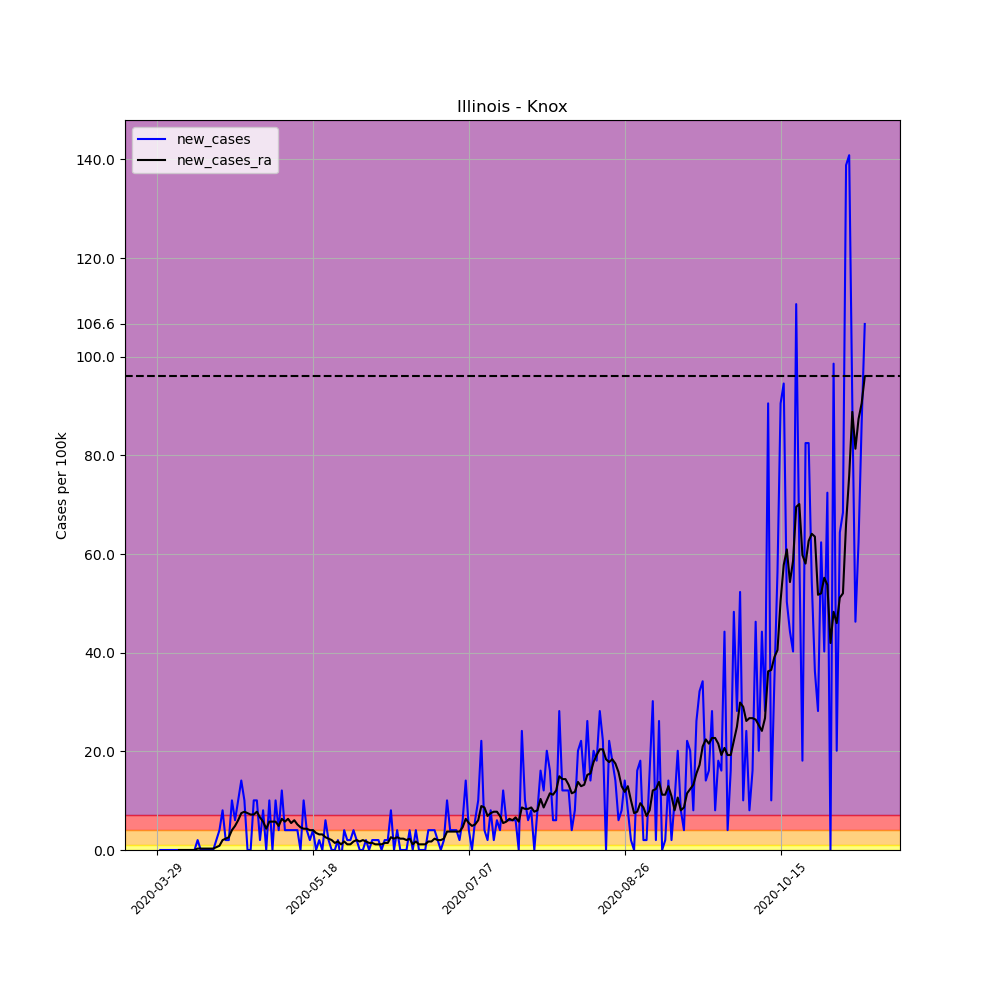

The table this chart was drawn from, first rows:
, date, county, state, fips, cases, deaths, COUNTY, STNAME, CTYNAME, POPESTIMATE2019, per_100k, per_100k_ra, new_cases, new_cases_ra
444204, 2020-03-29, Knox, Illinois, 17095, 1, 0, 95, Illinois, Knox, 49699, 2.012, , , 
444205, 2020-03-30, Knox, Illinois, 17095, 1, 0, 95, Illinois, Knox, 49699, 2.012, , 0.0, 
444206, 2020-03-31, Knox, Illinois, 17095, 1, 0, 95, Illinois, Knox, 49699, 2.012, , 0.0, 
444207, 2020-04-01, Knox, Illinois, 17095, 1, 0, 95, Illinois, Knox, 49699, 2.012, , 0.0, 
444208, 2020-04-02, Knox, Illinois, 17095, 1, 0, 95, Illinois, Knox, 49699, 2.012, , 0.0, 
444209, 2020-04-03, Knox, Illinois, 17095, 1, 0, 95, Illinois, Knox, 49699, 2.012, , 0.0, 
444210, 2020-04-04, Knox, Illinois, 17095, 1, 0, 95, Illinois, Knox, 49699, 2.012, 2.012, 0.0, 
444211, 2020-04-05, Knox, Illinois, 17095, 1, 0, 95, Illinois, Knox, 49699, 2.012, 2.012, 0.0, 0.0
444212, 2020-04-06, Knox, Illinois, 17095, 1, 0, 95, Illinois, Knox, 49699, 2.012, 2.012, 0.0, 0.0
444213, 2020-04-07, Knox, Illinois, 17095, 1, 0, 95, Illinois, Knox, 49699, 2.012, 2.012, 0.0, 0.0
444214, 2020-04-08, Knox, Illinois, 17095, 1, 0, 95, Illinois, Knox, 49699, 2.012, 2.012, 0.0, 0.0
444215, 2020-04-09, Knox, Illinois, 17095, 1, 0, 95, Illinois, Knox, 49699, 2.012, 2.012, 0.0, 0.0
444216, 2020-04-10, Knox, Illinois, 17095, 1, 0, 95, Illinois, Knox, 49699, 2.012, 2.012, 0.0, 0.0
444217, 2020-04-11, Knox, Illinois, 17095, 2, 0, 95, Illinois, Knox, 49699, 4.024, 2.3, 2.012, 0.2874
444218, 2020-04-12, Knox, Illinois, 17095, 2, 0, 95, Illinois, Knox, 49699, 4.024, 2.587, 0.0, 0.2874
444219, 2020-04-13, Knox, Illinois, 17095, 2, 0, 95, Illinois, Knox, 49699, 4.024, 2.874, 0.0, 0.2874
444220, 2020-04-14, Knox, Illinois, 17095, 2, 0, 95, Illinois, Knox, 49699, 4.024, 3.162, 0.0, 0.2874
444221, 2020-04-15, Knox, Illinois, 17095, 2, 0, 95, Illinois, Knox, 49699, 4.024, 3.449, 0.0, 0.2874
444222, 2020-04-16, Knox, Illinois, 17095, 2, 0, 95, Illinois, Knox, 49699, 4.024, 3.737, 0.0, 0.2874
444223, 2020-04-17, Knox, Illinois, 17095, 3, 0, 95, Illinois, Knox, 49699, 6.036, 4.312, 2.012, 0.5749
444224, 2020-04-18, Knox, Illinois, 17095, 5, 0, 95, Illinois, Knox, 49699, 10.06, 5.174, 4.024, 0.8623
444225, 2020-04-19, Knox, Illinois, 17095, 9, 0, 95, Illinois, Knox, 49699, 18.11, 7.186, 8.048, 2.012
444226, 2020-04-20, Knox, Illinois, 17095, 10, 0, 95, Illinois, Knox, 49699, 20.12, 9.486, 2.012, 2.3
444227, 2020-04-21, Knox, Illinois, 17095, 11, 0, 95, Illinois, Knox, 49699, 22.13, 12.07, 2.012, 2.587
444228, 2020-04-22, Knox, Illinois, 17095, 16, 0, 95, Illinois, Knox, 49699, 32.19, 16.1, 10.06, 4.024
444229, 2020-04-23, Knox, Illinois, 17095, 19, 0, 95, Illinois, Knox, 49699, 38.23, 20.98, 6.036, 4.887
444230, 2020-04-24, Knox, Illinois, 17095, 24, 0, 95, Illinois, Knox, 49699, 48.29, 27.02, 10.06, 6.036
444231, 2020-04-25, Knox, Illinois, 17095, 31, 0, 95, Illinois, Knox, 49699, 62.38, 34.49, 14.08, 7.474
444232, 2020-04-26, Knox, Illinois, 17095, 36, 0, 95, Illinois, Knox, 49699, 72.44, 42.25, 10.06, 7.761
444233, 2020-04-27, Knox, Illinois, 17095, 36, 0, 95, Illinois, Knox, 49699, 72.44, 49.73, 0.0, 7.474
444234, 2020-04-28, Knox, Illinois, 17095, 36, 0, 95, Illinois, Knox, 49699, 72.44, 56.91, 0.0, 7.186
444235, 2020-04-29, Knox, Illinois, 17095, 41, 0, 95, Illinois, Knox, 49699, 82.5, 64.1, 10.06, 7.186
444236, 2020-04-30, Knox, Illinois, 17095, 46, 0, 95, Illinois, Knox, 49699, 92.56, 71.86, 10.06, 7.761
444237, 2020-05-01, Knox, Illinois, 17095, 47, 0, 95, Illinois, Knox, 49699, 94.57, 78.47, 2.012, 6.611
444238, 2020-05-02, Knox, Illinois, 17095, 51, 0, 95, Illinois, Knox, 49699, 102.6, 84.22, 8.048, 5.749
444239, 2020-05-03, Knox, Illinois, 17095, 51, 0, 95, Illinois, Knox, 49699, 102.6, 88.53, 0.0, 4.312
444240, 2020-05-04, Knox, Illinois, 17095, 56, 0, 95, Illinois, Knox, 49699, 112.7, 94.28, 10.06, 5.749
444241, 2020-05-05, Knox, Illinois, 17095, 56, 0, 95, Illinois, Knox, 49699, 112.7, 100, 0.0, 5.749
444242, 2020-05-06, Knox, Illinois, 17095, 61, 0, 95, Illinois, Knox, 49699, 122.7, 105.8, 10.06, 5.749
444243, 2020-05-07, Knox, Illinois, 17095, 63, 0, 95, Illinois, Knox, 49699, 126.8, 110.7, 4.024, 4.887
444244, 2020-05-08, Knox, Illinois, 17095, 69, 0, 95, Illinois, Knox, 49699, 138.8, 117, 12.07, 6.324
444245, 2020-05-09, Knox, Illinois, 17095, 71, 0, 95, Illinois, Knox, 49699, 142.9, 122.7, 4.024, 5.749
444246, 2020-05-10, Knox, Illinois, 17095, 73, 0, 95, Illinois, Knox, 49699, 146.9, 129.1, 4.024, 6.324
444247, 2020-05-11, Knox, Illinois, 17095, 75, 0, 95, Illinois, Knox, 49699, 150.9, 134.5, 4.024, 5.461
444248, 2020-05-12, Knox, Illinois, 17095, 77, 0, 95, Illinois, Knox, 49699, 154.9, 140.6, 4.024, 6.036
444249, 2020-05-13, Knox, Illinois, 17095, 79, 0, 95, Illinois, Knox, 49699, 159, 145.7, 4.024, 5.174
444250, 2020-05-14, Knox, Illinois, 17095, 79, 0, 95, Illinois, Knox, 49699, 159, 150.3, 0.0, 4.599
444251, 2020-05-15, Knox, Illinois, 17095, 84, 0, 95, Illinois, Knox, 49699, 169, 154.6, 10.06, 4.312
444252, 2020-05-16, Knox, Illinois, 17095, 86, 0, 95, Illinois, Knox, 49699, 173, 159, 4.024, 4.312
444253, 2020-05-17, Knox, Illinois, 17095, 87, 0, 95, Illinois, Knox, 49699, 175.1, 163, 2.012, 4.024
444254, 2020-05-18, Knox, Illinois, 17095, 89, 0, 95, Illinois, Knox, 49699, 179.1, 167, 4.024, 4.024
444255, 2020-05-19, Knox, Illinois, 17095, 89, 0, 95, Illinois, Knox, 49699, 179.1, 170.5, 0.0, 3.449
444256, 2020-05-20, Knox, Illinois, 17095, 90, 0, 95, Illinois, Knox, 49699, 181.1, 173.6, 2.012, 3.162
444257, 2020-05-21, Knox, Illinois, 17095, 90, 0, 95, Illinois, Knox, 49699, 181.1, 176.8, 0.0, 3.162
444258, 2020-05-22, Knox, Illinois, 17095, 93, 0, 95, Illinois, Knox, 49699, 187.1, 179.4, 6.036, 2.587
444259, 2020-05-23, Knox, Illinois, 17095, 94, 0, 95, Illinois, Knox, 49699, 189.1, 181.7, 2.012, 2.3
444260, 2020-05-24, Knox, Illinois, 17095, 94, 0, 95, Illinois, Knox, 49699, 189.1, 183.7, 0.0, 2.012
444261, 2020-05-25, Knox, Illinois, 17095, 94, 0, 95, Illinois, Knox, 49699, 189.1, 185.1, 0.0, 1.437
444262, 2020-05-26, Knox, Illinois, 17095, 95, 0, 95, Illinois, Knox, 49699, 191.2, 186.8, 2.012, 1.725
444263, 2020-05-27, Knox, Illinois, 17095, 94, 0, 95, Illinois, Knox, 49699, 189.1, 188, -2.012, 1.15
... 168 more rows
